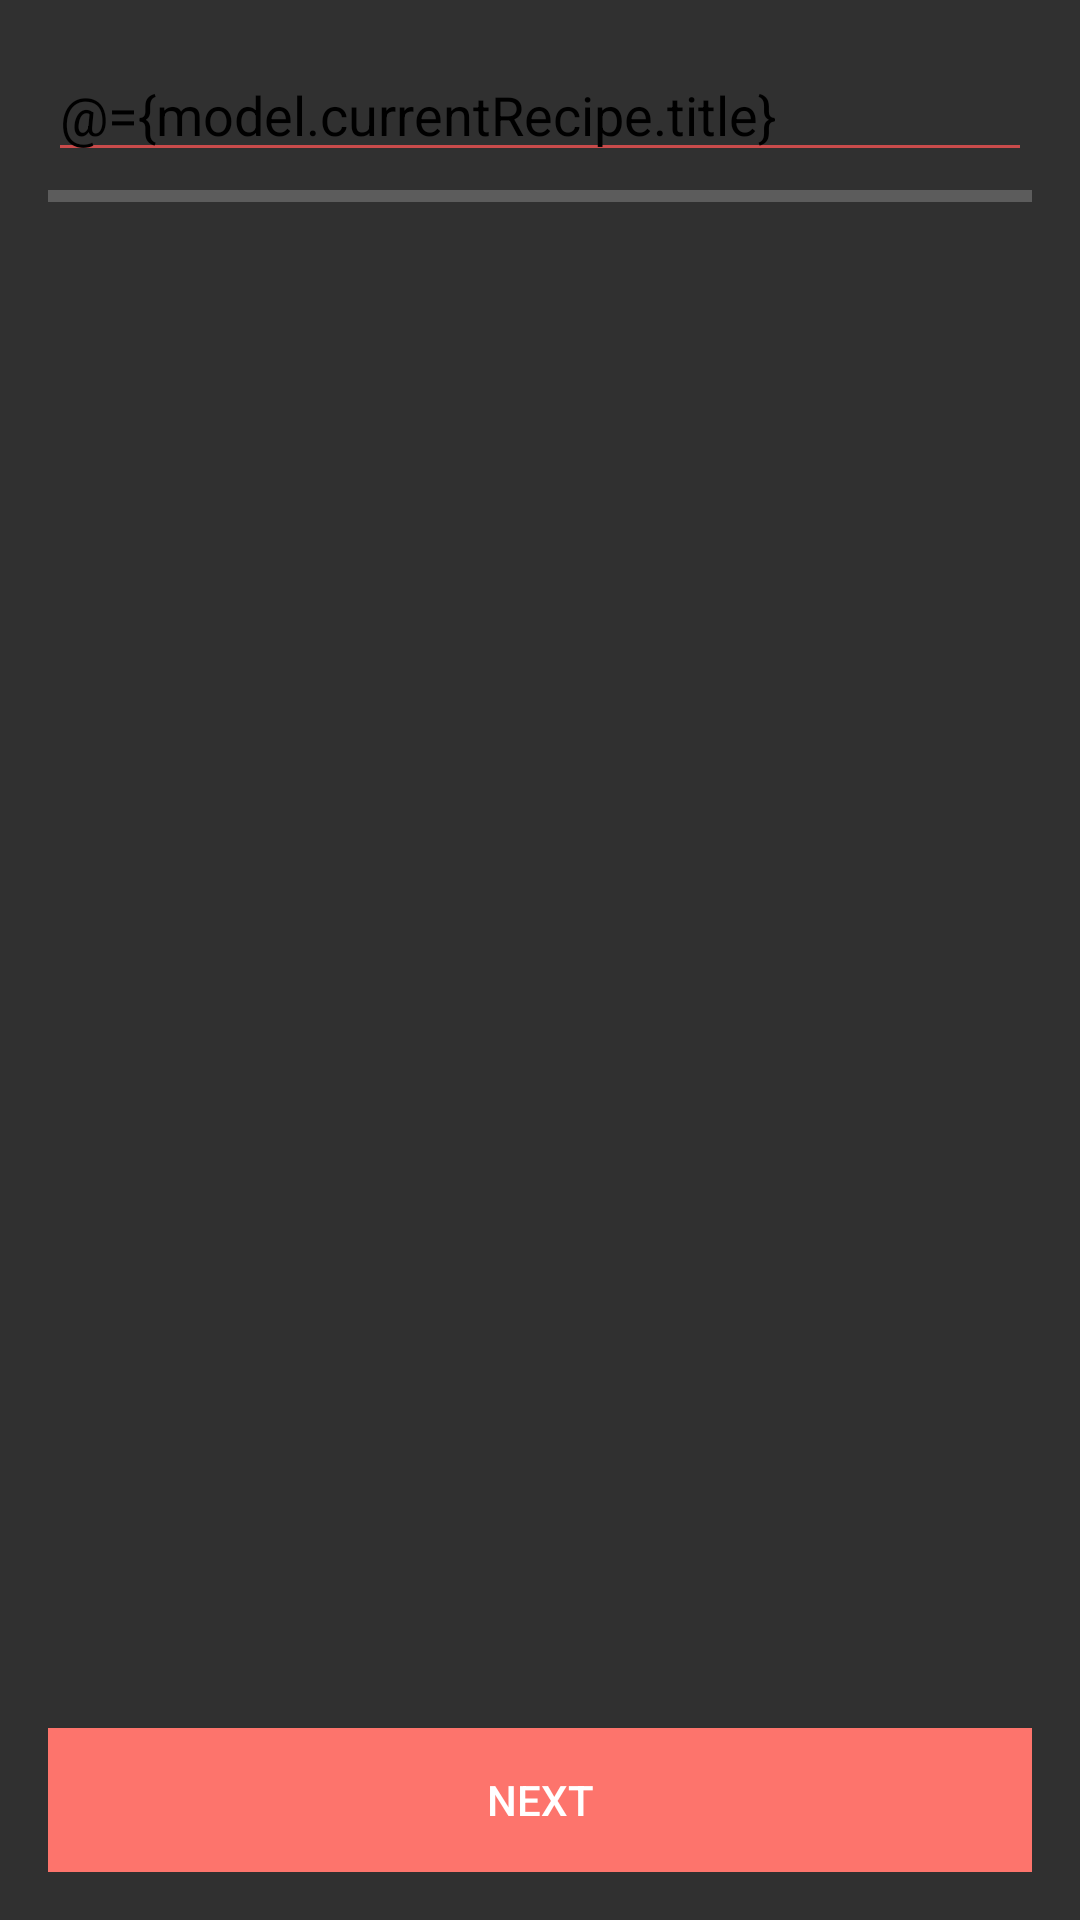

Here is an Android app screen rendered from its layout file. Give the layout XML and the strings, colors and styles it references.
<!-- AndroidManifest.xml: application theme AppTheme -->
<!-- res/layout/fragment_redactor.xml -->
<?xml version="1.0" encoding="utf-8"?>
<layout xmlns:android="http://schemas.android.com/apk/res/android">

    <data>

        <variable
            name="model"
            type="com.hotger.recipes.viewmodel.RedactorViewModel" />

        <import type="android.view.View" />
    </data>

    <RelativeLayout
        android:layout_width="match_parent"
        android:layout_height="match_parent"
        android:clickable="true"
        android:focusableInTouchMode="true"
        android:orientation="vertical"
        android:padding="16dp">

        <EditText
            android:id="@+id/name"
            android:layout_width="match_parent"
            android:layout_height="wrap_content"
            android:backgroundTint="@color/colorPrimaryDark"
            android:hint="@string/write_name"
            android:inputType="text"
            android:maxLines="1"
            android:text="@={model.currentRecipe.title}"
            android:textColor="@color/colorText"
            android:textColorHint="@color/colorHint" />

        <ProgressBar
            android:id="@+id/redactor_progress"
            style="@style/Widget.AppCompat.ProgressBar.Horizontal"
            android:layout_width="match_parent"
            android:layout_height="wrap_content"
            android:layout_below="@id/name"
            android:max="100" />

        <android.support.v4.view.ViewPager
            android:id="@+id/recipe_vp"
            android:layout_width="match_parent"
            android:layout_height="wrap_content"
            android:layout_above="@+id/btn_save"
            android:layout_below="@id/redactor_progress"
            android:elevation="4dp"
            android:layout="@id/redactor_progress" />

        <Button
            android:id="@+id/btn_save"
            android:layout_width="match_parent"
            android:layout_height="wrap_content"
            android:layout_alignParentBottom="true"
            android:background="@color/colorPrimary"
            android:text="@string/next" />
    </RelativeLayout>
</layout>
<!-- resources referenced by this layout -->
<resources>
  <color name="colorHint">#948282</color>
  <color name="colorPrimary">#fd746c</color>
  <color name="colorPrimaryDark">#c94b4b</color>
  <color name="colorText">#000000</color>
  <string name="next">Next</string>
  <string name="write_name">Write name of the recipe</string>
  <style name="AppTheme" parent="Theme.AppCompat.NoActionBar">
          
          <item name="colorPrimary">@color/colorPrimary</item>
          <item name="colorPrimaryDark">@color/colorPrimaryDark</item>
          <item name="colorAccent">@color/colorAccent</item>
          <item name="android:windowFullscreen">true</item>
          <item name="spinnerStyle">@style/Widget.App.Spinner</item>
          <item name="android:spinnerStyle">@style/Widget.App.Spinner</item>
          <item name="android:timePickerStyle">@style/Theme.MyTheme.TimePicker</item>
      </style>
  <color name="colorAccent">#F56217</color>
  <style name="Widget.App.Spinner" parent="@style/Widget.AppCompat.Spinner">
          <item name="overlapAnchor">true</item>
          <item name="android:background">@drawable/spinner_background</item>
      </style>
  <style name="Theme.MyTheme.TimePicker" parent="android:Widget.Material.TimePicker">
          <item name="android:timePickerMode">clock</item>
          <item name="android:headerBackground">@color/colorPrimary</item>
          <item name="android:numbersTextColor">@android:color/white</item>
  
          
          <item name="android:numbersSelectorColor">?android:attr/colorControlActivated</item>
          <item name="android:numbersBackgroundColor">@color/colorPrimaryDark</item>
          <item name="android:amPmTextColor">?android:attr/textColorSecondary</item>
      </style>
  <!-- drawable spinner_background (drawable) -->
  <selector xmlns:android="http://schemas.android.com/apk/res/android">
      <item>
          <layer-list>
              <item>
                  <color android:color="@color/colorPrimary" />
              </item>
              <item>
                  <bitmap
                      android:gravity="center_vertical|right"
                      android:src="@drawable/ic_arrow_drop_down" />
              </item>
          </layer-list>
      </item>
  </selector>
</resources>
